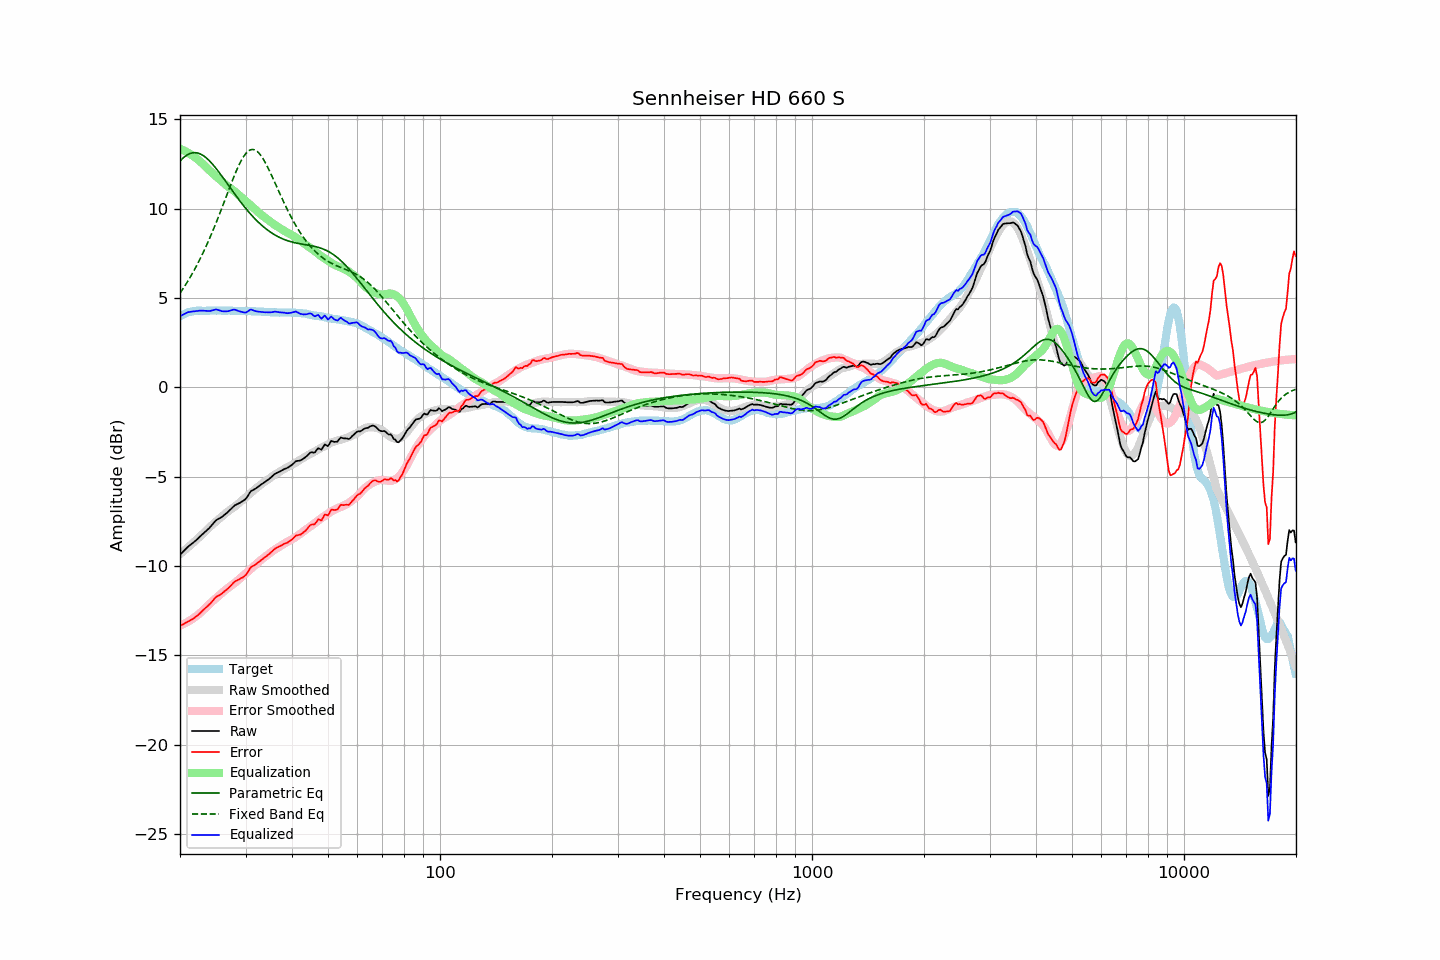

The data file committed next to this chart (first rows):
frequency, raw, error, smoothed, error_smoothed, equalization, parametric_eq, fixed_band_eq, equalized_raw, equalized_smoothed, target
20.00, -9.37, -13.35, -9.34, -13.34, 13.34, 12.65, 5.26, 3.97, 4.00, 3.97
20.20, -9.28, -13.31, -9.27, -13.30, 13.30, 12.75, 5.39, 4.02, 4.04, 4.02
20.40, -9.19, -13.26, -9.19, -13.26, 13.26, 12.83, 5.53, 4.07, 4.07, 4.07
20.61, -9.11, -13.21, -9.11, -13.22, 13.22, 12.91, 5.66, 4.11, 4.11, 4.10
20.81, -9.01, -13.16, -9.04, -13.17, 13.17, 12.97, 5.81, 4.16, 4.14, 4.15
21.02, -8.92, -13.11, -8.96, -13.12, 13.12, 13.03, 5.95, 4.20, 4.16, 4.19
21.23, -8.85, -13.06, -8.88, -13.07, 13.07, 13.07, 6.10, 4.21, 4.19, 4.21
21.44, -8.78, -13.01, -8.80, -13.01, 13.01, 13.10, 6.26, 4.23, 4.21, 4.23
21.66, -8.71, -12.96, -8.72, -12.95, 12.95, 13.12, 6.42, 4.24, 4.23, 4.25
21.87, -8.64, -12.90, -8.64, -12.89, 12.89, 13.13, 6.58, 4.24, 4.25, 4.26
22.09, -8.56, -12.84, -8.56, -12.82, 12.82, 13.12, 6.75, 4.26, 4.26, 4.28
22.31, -8.48, -12.77, -8.47, -12.75, 12.75, 13.10, 6.92, 4.27, 4.28, 4.29
22.54, -8.40, -12.68, -8.40, -12.68, 12.68, 13.08, 7.09, 4.28, 4.28, 4.29
22.76, -8.31, -12.60, -8.31, -12.60, 12.60, 13.04, 7.27, 4.28, 4.29, 4.29
22.99, -8.22, -12.50, -8.23, -12.51, 12.51, 12.99, 7.46, 4.29, 4.29, 4.27
23.22, -8.14, -12.42, -8.14, -12.43, 12.43, 12.93, 7.65, 4.28, 4.29, 4.27
23.45, -8.06, -12.34, -8.05, -12.34, 12.34, 12.86, 7.84, 4.27, 4.29, 4.27
23.69, -7.99, -12.27, -7.96, -12.25, 12.25, 12.78, 8.04, 4.26, 4.29, 4.28
23.92, -7.90, -12.18, -7.87, -12.16, 12.16, 12.70, 8.24, 4.26, 4.29, 4.28
24.16, -7.80, -12.09, -7.79, -12.08, 12.08, 12.60, 8.45, 4.27, 4.29, 4.29
24.40, -7.69, -11.99, -7.70, -11.99, 11.99, 12.51, 8.66, 4.30, 4.29, 4.30
24.65, -7.59, -11.88, -7.62, -11.91, 11.91, 12.40, 8.88, 4.32, 4.29, 4.29
24.89, -7.48, -11.77, -7.55, -11.83, 11.83, 12.29, 9.10, 4.35, 4.29, 4.29
25.14, -7.41, -11.70, -7.47, -11.76, 11.76, 12.18, 9.32, 4.34, 4.29, 4.29
25.39, -7.36, -11.66, -7.39, -11.68, 11.68, 12.06, 9.55, 4.32, 4.29, 4.30
25.65, -7.31, -11.61, -7.31, -11.60, 11.60, 11.94, 9.78, 4.29, 4.29, 4.29
25.91, -7.26, -11.55, -7.23, -11.52, 11.52, 11.82, 10.02, 4.26, 4.29, 4.28
26.16, -7.19, -11.48, -7.15, -11.44, 11.44, 11.70, 10.25, 4.25, 4.29, 4.28
26.43, -7.13, -11.41, -7.08, -11.36, 11.36, 11.57, 10.49, 4.24, 4.29, 4.28
26.69, -7.04, -11.32, -7.01, -11.29, 11.29, 11.44, 10.73, 4.25, 4.28, 4.28
26.96, -6.96, -11.25, -6.94, -11.22, 11.22, 11.32, 10.97, 4.26, 4.28, 4.29
27.23, -6.88, -11.16, -6.88, -11.16, 11.16, 11.19, 11.20, 4.28, 4.28, 4.29
27.50, -6.78, -11.07, -6.82, -11.09, 11.09, 11.06, 11.43, 4.31, 4.28, 4.29
27.77, -6.69, -10.97, -6.75, -11.03, 11.03, 10.94, 11.66, 4.34, 4.28, 4.27
28.05, -6.61, -10.89, -6.69, -10.96, 10.96, 10.81, 11.88, 4.35, 4.27, 4.27
28.33, -6.57, -10.83, -6.61, -10.88, 10.88, 10.69, 12.10, 4.31, 4.27, 4.26
28.62, -6.52, -10.78, -6.54, -10.81, 10.81, 10.57, 12.30, 4.28, 4.27, 4.26
28.90, -6.48, -10.75, -6.46, -10.73, 10.73, 10.45, 12.49, 4.24, 4.27, 4.27
29.19, -6.42, -10.68, -6.38, -10.65, 10.65, 10.33, 12.67, 4.23, 4.27, 4.26
29.48, -6.37, -10.65, -6.31, -10.57, 10.57, 10.22, 12.83, 4.20, 4.26, 4.27
29.78, -6.31, -10.58, -6.23, -10.49, 10.49, 10.10, 12.96, 4.18, 4.26, 4.26
30.08, -6.24, -10.51, -6.16, -10.41, 10.41, 9.99, 13.08, 4.18, 4.26, 4.27
30.38, -6.11, -10.36, -6.08, -10.34, 10.34, 9.89, 13.18, 4.23, 4.26, 4.26
30.68, -5.96, -10.22, -6.00, -10.26, 10.26, 9.78, 13.24, 4.29, 4.26, 4.26
30.99, -5.83, -10.08, -5.92, -10.18, 10.18, 9.68, 13.29, 4.35, 4.25, 4.25
31.30, -5.77, -10.03, -5.84, -10.10, 10.10, 9.58, 13.30, 4.32, 4.25, 4.25
31.61, -5.72, -9.97, -5.76, -10.01, 10.01, 9.48, 13.29, 4.29, 4.25, 4.25
31.93, -5.67, -9.92, -5.69, -9.93, 9.93, 9.39, 13.26, 4.26, 4.24, 4.25
32.24, -5.61, -9.85, -5.61, -9.85, 9.85, 9.30, 13.20, 4.24, 4.24, 4.23
32.57, -5.54, -9.79, -5.54, -9.77, 9.77, 9.21, 13.11, 4.23, 4.23, 4.24
32.89, -5.47, -9.71, -5.46, -9.69, 9.69, 9.13, 13.00, 4.22, 4.23, 4.24
33.22, -5.41, -9.64, -5.40, -9.62, 9.62, 9.05, 12.88, 4.21, 4.23, 4.22
33.55, -5.35, -9.57, -5.33, -9.55, 9.55, 8.97, 12.74, 4.20, 4.22, 4.22
33.89, -5.29, -9.50, -5.27, -9.48, 9.48, 8.90, 12.58, 4.19, 4.21, 4.21
34.23, -5.22, -9.44, -5.21, -9.42, 9.42, 8.83, 12.41, 4.20, 4.21, 4.21
34.57, -5.16, -9.37, -5.15, -9.35, 9.35, 8.76, 12.23, 4.19, 4.20, 4.20
34.92, -5.09, -9.29, -5.08, -9.28, 9.28, 8.70, 12.04, 4.18, 4.20, 4.20
35.27, -5.02, -9.21, -5.01, -9.21, 9.21, 8.64, 11.85, 4.20, 4.20, 4.19
35.62, -4.93, -9.12, -4.95, -9.14, 9.14, 8.58, 11.65, 4.21, 4.19, 4.19
35.97, -4.85, -9.04, -4.89, -9.08, 9.08, 8.52, 11.45, 4.23, 4.19, 4.19
... 635 more rows
